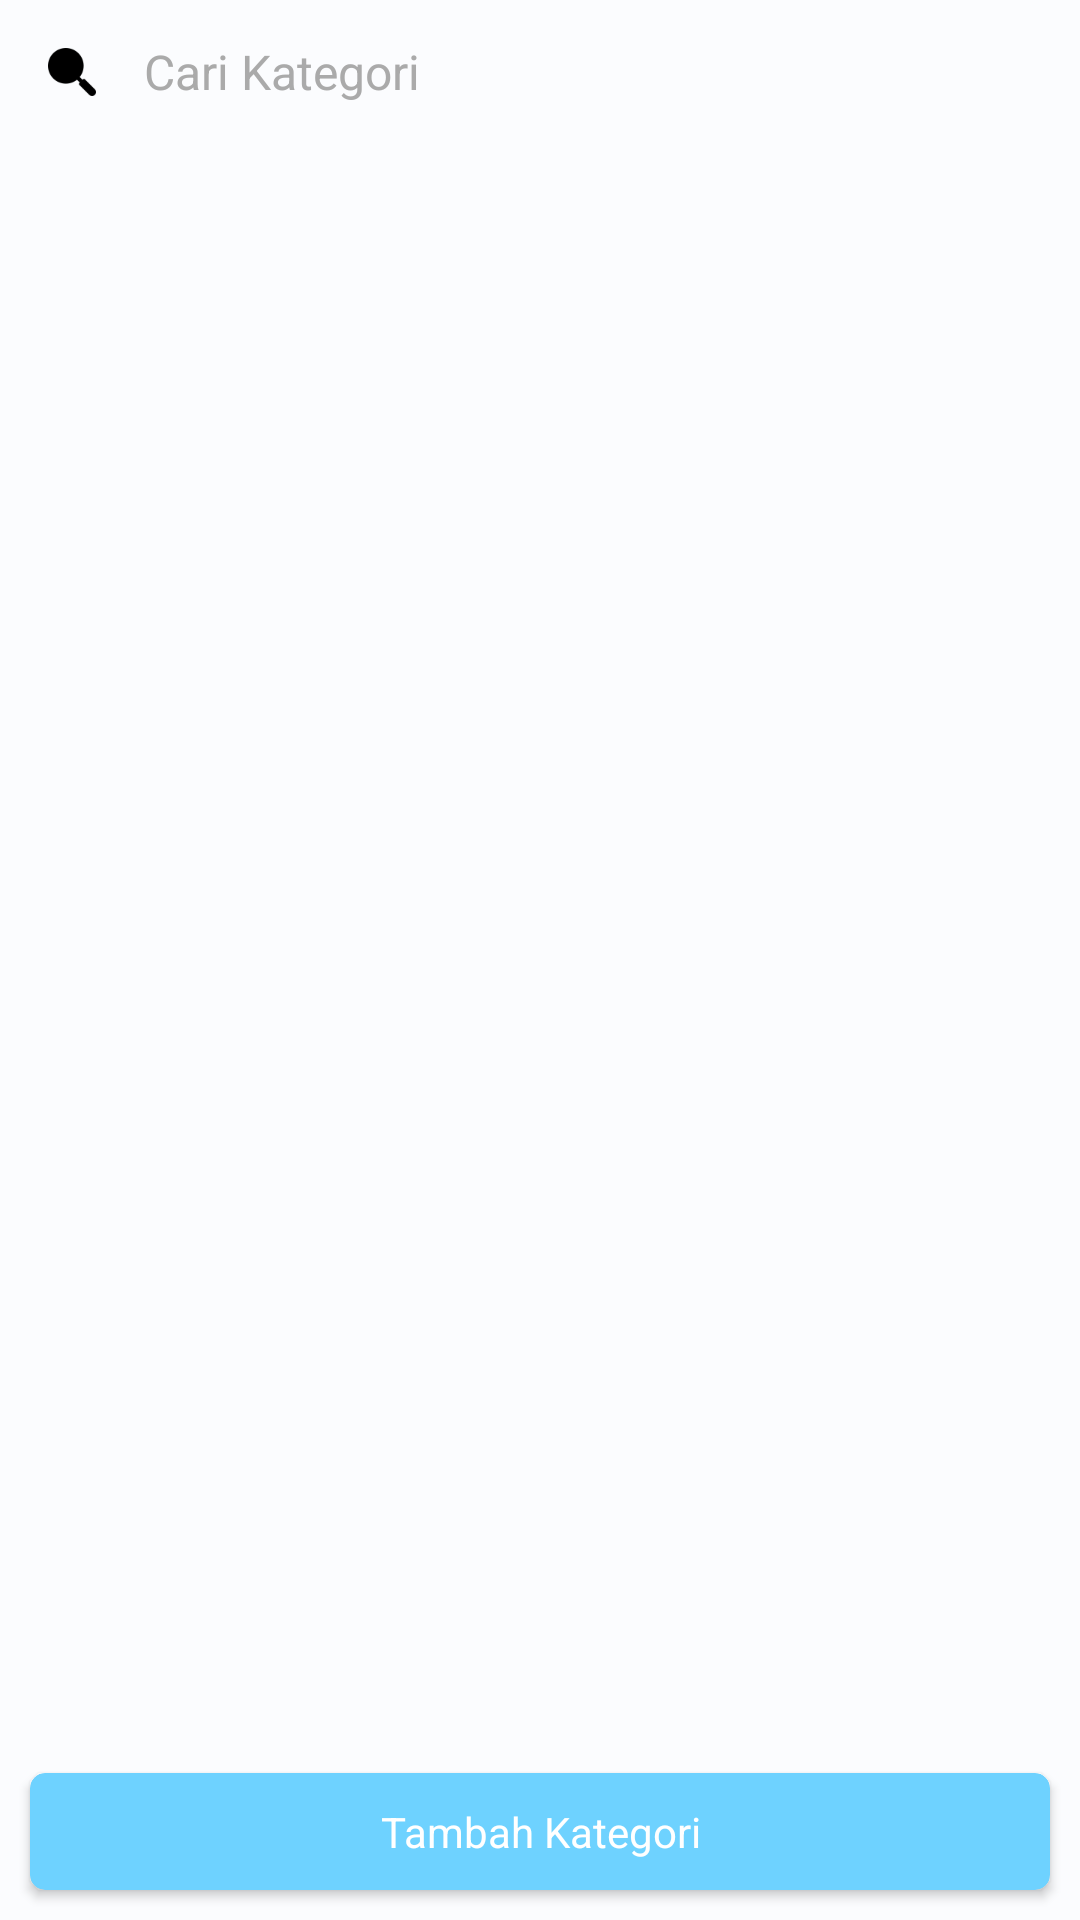

The Android layout XML behind this screen, and the referenced resources:
<!-- AndroidManifest.xml: application theme AppTheme -->
<!-- res/layout/fragment_category.xml -->
<?xml version="1.0" encoding="utf-8"?>
<RelativeLayout xmlns:android="http://schemas.android.com/apk/res/android"
    xmlns:app="http://schemas.android.com/apk/res-auto"
    android:layout_width="match_parent"
    android:layout_height="match_parent"
    android:background="@color/md_theme_light_background">


    <LinearLayout
        android:id="@+id/searchLayout"
        android:layout_width="match_parent"
        android:layout_height="wrap_content"
        android:layout_margin="8dp"
        android:background="@color/md_theme_light_background"
        android:gravity="center_vertical"
        android:orientation="horizontal">

        <ImageView
            android:id="@+id/searchIcon"
            android:layout_width="wrap_content"
            android:layout_height="wrap_content"
            android:src="@drawable/ic_search"
            app:tint="@android:color/black" />

        <EditText
            android:id="@+id/editTextSearch"
            android:layout_width="0dp"
            android:layout_height="wrap_content"
            android:layout_weight="1"
            android:background="@android:color/transparent"
            android:hint="Cari Kategori"
            android:lines="1"
            android:paddingStart="8dp"
            android:textColor="@android:color/black"
            android:textColorHint="@android:color/darker_gray"
            android:textSize="16sp" />

        <ImageButton
            android:id="@+id/clearButton"
            android:layout_width="wrap_content"
            android:layout_height="wrap_content"
            android:background="?android:selectableItemBackgroundBorderless"
            android:src="@drawable/ic_clear"
            android:visibility="gone"
            app:tint="@android:color/black" />

    </LinearLayout>

    <androidx.recyclerview.widget.RecyclerView
        android:id="@+id/recyclerViewCategory"
        android:layout_width="match_parent"
        android:layout_height="match_parent"
        android:layout_above="@id/ivAddCategory"
        android:layout_below="@id/searchLayout" />

    <androidx.cardview.widget.CardView
        android:id="@+id/ivAddCategory"
        android:layout_width="match_parent"
        android:layout_height="wrap_content"
        android:layout_alignParentBottom="true"
        android:layout_margin="10dp"
        app:cardBackgroundColor="@color/md_theme_dark_primary"
        app:cardCornerRadius="5dp">

        <TextView
            android:layout_width="match_parent"
            android:layout_height="wrap_content"
            android:layout_margin="10dp"
            android:background="@color/md_theme_dark_primary"
            android:gravity="center"
            android:text="Tambah Kategori"
            android:textColor="@color/md_theme_light_onSecondary" />
    </androidx.cardview.widget.CardView>
</RelativeLayout>
<!-- resources referenced by this layout -->
<resources>
  <color name="md_theme_dark_primary">#6ED2FF</color>
  <color name="md_theme_light_background">#FBFCFE</color>
  <color name="md_theme_light_onSecondary">#FFFFFF</color>
  <color name="md_theme_light_primary">#006686</color>
  <color name="md_theme_light_onPrimary">#FFFFFF</color>
  <color name="md_theme_light_primaryContainer">#BFE8FF</color>
  <color name="md_theme_light_onPrimaryContainer">#001F2B</color>
  <color name="md_theme_light_secondary">#4D616C</color>
  <color name="md_theme_light_secondaryContainer">#D0E6F3</color>
  <color name="md_theme_light_onSecondaryContainer">#081E27</color>
  <color name="md_theme_light_tertiary">#5E5A7D</color>
  <color name="md_theme_light_onTertiary">#FFFFFF</color>
  <color name="md_theme_light_tertiaryContainer">#E4DFFF</color>
  <color name="md_theme_light_onTertiaryContainer">#1A1836</color>
  <color name="md_theme_light_error">#BA1A1A</color>
  <color name="md_theme_light_errorContainer">#FFDAD6</color>
  <color name="md_theme_light_onError">#FFFFFF</color>
  <color name="md_theme_light_onErrorContainer">#410002</color>
  <color name="md_theme_light_onBackground">#191C1E</color>
  <color name="md_theme_light_outline">#70787D</color>
  <color name="md_theme_light_inverseOnSurface">#F0F1F3</color>
  <color name="md_theme_light_inverseSurface">#2E3133</color>
  <color name="md_theme_light_surface">#F8F9FB</color>
  <color name="md_theme_light_onSurface">#191C1E</color>
  <color name="md_theme_light_surfaceVariant">#DCE3E9</color>
  <color name="md_theme_light_onSurfaceVariant">#40484C</color>
  <color name="md_theme_light_inversePrimary">#6ED2FF</color>
</resources>
